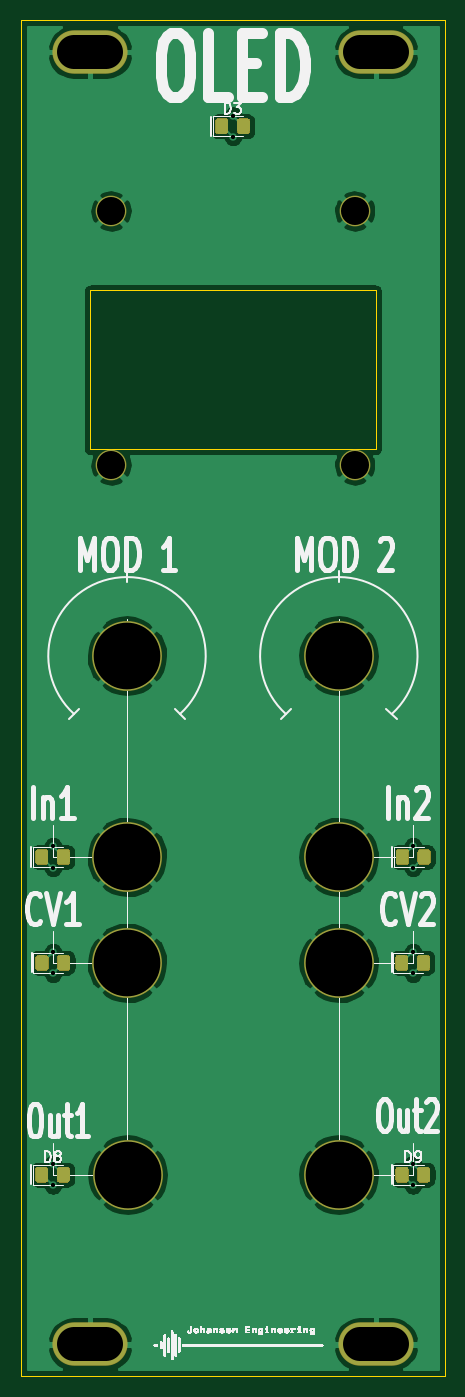
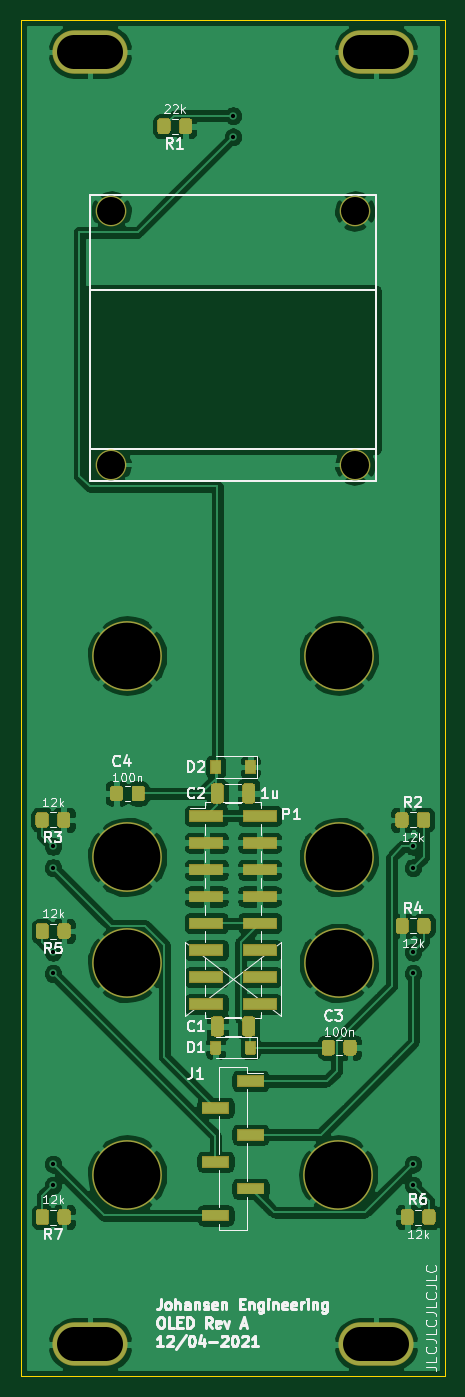
Circuit board: 11 layer files. Board 40.0 x 128.0 mm.
- bottom_copper: KicadJE_Face-B_Cu.gbl (175752 bytes)
- bottom_mask: KicadJE_Face-B_Mask.gbs (17547 bytes)
- paste: KicadJE_Face-B_Paste.gbp (8890 bytes)
- bottom_silk: KicadJE_Face-B_SilkS.gbo (50832 bytes)
- outline: KicadJE_Face-Edge_Cuts.gm1 (939 bytes)
- top_copper: KicadJE_Face-F_Cu.gtl (75662 bytes)
- top_mask: KicadJE_Face-F_Mask.gts (5853 bytes)
- paste: KicadJE_Face-F_Paste.gtp (5339 bytes)
- top_silk: KicadJE_Face-F_SilkS.gto (83737 bytes)
- drill: KicadJE_Face-NPTH.drl (273 bytes)
- drill: KicadJE_Face-PTH.drl (807 bytes)

=== bottom_copper: KicadJE_Face-B_Cu.gbl (175752 bytes, source omitted) ===
=== bottom_mask: KicadJE_Face-B_Mask.gbs (17547 bytes, source omitted) ===
=== paste: KicadJE_Face-B_Paste.gbp (8890 bytes, source omitted) ===
=== bottom_silk: KicadJE_Face-B_SilkS.gbo (50832 bytes, source omitted) ===
=== outline: KicadJE_Face-Edge_Cuts.gm1 ===
G04 #@! TF.GenerationSoftware,KiCad,Pcbnew,(5.1.9)-1*
G04 #@! TF.CreationDate,2021-04-12T22:44:31+02:00*
G04 #@! TF.ProjectId,KicadJE_Face,4b696361-644a-4455-9f46-6163652e6b69,rev?*
G04 #@! TF.SameCoordinates,Original*
G04 #@! TF.FileFunction,Profile,NP*
%FSLAX46Y46*%
G04 Gerber Fmt 4.6, Leading zero omitted, Abs format (unit mm)*
G04 Created by KiCad (PCBNEW (5.1.9)-1) date 2021-04-12 22:44:31*
%MOMM*%
%LPD*%
G01*
G04 APERTURE LIST*
G04 #@! TA.AperFunction,Profile*
%ADD10C,0.050000*%
G04 #@! TD*
G04 APERTURE END LIST*
D10*
X199500000Y-76500000D02*
X199500000Y-61500000D01*
X226500000Y-76500000D02*
X199500000Y-76500000D01*
X226500000Y-61500000D02*
X226500000Y-76500000D01*
X199500000Y-61500000D02*
X226500000Y-61500000D01*
X233000000Y-36000000D02*
X233000000Y-164000000D01*
X193000000Y-36000000D02*
X233000000Y-36000000D01*
X233000000Y-164000000D02*
X193000000Y-164000000D01*
X193000000Y-164000000D02*
X193000000Y-36000000D01*
M02*

=== top_copper: KicadJE_Face-F_Cu.gtl (75662 bytes, source omitted) ===
=== top_mask: KicadJE_Face-F_Mask.gts ===
G04 #@! TF.GenerationSoftware,KiCad,Pcbnew,(5.1.9)-1*
G04 #@! TF.CreationDate,2021-04-12T22:44:31+02:00*
G04 #@! TF.ProjectId,KicadJE_Face,4b696361-644a-4455-9f46-6163652e6b69,rev?*
G04 #@! TF.SameCoordinates,Original*
G04 #@! TF.FileFunction,Soldermask,Top*
G04 #@! TF.FilePolarity,Negative*
%FSLAX46Y46*%
G04 Gerber Fmt 4.6, Leading zero omitted, Abs format (unit mm)*
G04 Created by KiCad (PCBNEW (5.1.9)-1) date 2021-04-12 22:44:31*
%MOMM*%
%LPD*%
G01*
G04 APERTURE LIST*
%ADD10O,7.102000X4.102000*%
%ADD11C,6.602000*%
%ADD12C,2.902000*%
G04 APERTURE END LIST*
D10*
X226500000Y-39000000D03*
D11*
X223000000Y-96000000D03*
D10*
X199500000Y-39000000D03*
X199500000Y-161000000D03*
D11*
X223000000Y-115000000D03*
D10*
X226500000Y-161000000D03*
D11*
X203000000Y-115000000D03*
X203075001Y-145000000D03*
X203000000Y-125000000D03*
X203000000Y-96000000D03*
X223000000Y-145000000D03*
X223000000Y-125000000D03*
G36*
G01*
X211324000Y-46478828D02*
X211324000Y-45521172D01*
G75*
G02*
X211596172Y-45249000I272172J0D01*
G01*
X212303828Y-45249000D01*
G75*
G02*
X212576000Y-45521172I0J-272172D01*
G01*
X212576000Y-46478828D01*
G75*
G02*
X212303828Y-46751000I-272172J0D01*
G01*
X211596172Y-46751000D01*
G75*
G02*
X211324000Y-46478828I0J272172D01*
G01*
G37*
G36*
G01*
X213374000Y-46478828D02*
X213374000Y-45521172D01*
G75*
G02*
X213646172Y-45249000I272172J0D01*
G01*
X214353828Y-45249000D01*
G75*
G02*
X214626000Y-45521172I0J-272172D01*
G01*
X214626000Y-46478828D01*
G75*
G02*
X214353828Y-46751000I-272172J0D01*
G01*
X213646172Y-46751000D01*
G75*
G02*
X213374000Y-46478828I0J272172D01*
G01*
G37*
G36*
G01*
X194324000Y-115478828D02*
X194324000Y-114521172D01*
G75*
G02*
X194596172Y-114249000I272172J0D01*
G01*
X195303828Y-114249000D01*
G75*
G02*
X195576000Y-114521172I0J-272172D01*
G01*
X195576000Y-115478828D01*
G75*
G02*
X195303828Y-115751000I-272172J0D01*
G01*
X194596172Y-115751000D01*
G75*
G02*
X194324000Y-115478828I0J272172D01*
G01*
G37*
G36*
G01*
X196374000Y-115478828D02*
X196374000Y-114521172D01*
G75*
G02*
X196646172Y-114249000I272172J0D01*
G01*
X197353828Y-114249000D01*
G75*
G02*
X197626000Y-114521172I0J-272172D01*
G01*
X197626000Y-115478828D01*
G75*
G02*
X197353828Y-115751000I-272172J0D01*
G01*
X196646172Y-115751000D01*
G75*
G02*
X196374000Y-115478828I0J272172D01*
G01*
G37*
G36*
G01*
X230424000Y-115478828D02*
X230424000Y-114521172D01*
G75*
G02*
X230696172Y-114249000I272172J0D01*
G01*
X231403828Y-114249000D01*
G75*
G02*
X231676000Y-114521172I0J-272172D01*
G01*
X231676000Y-115478828D01*
G75*
G02*
X231403828Y-115751000I-272172J0D01*
G01*
X230696172Y-115751000D01*
G75*
G02*
X230424000Y-115478828I0J272172D01*
G01*
G37*
G36*
G01*
X228374000Y-115478828D02*
X228374000Y-114521172D01*
G75*
G02*
X228646172Y-114249000I272172J0D01*
G01*
X229353828Y-114249000D01*
G75*
G02*
X229626000Y-114521172I0J-272172D01*
G01*
X229626000Y-115478828D01*
G75*
G02*
X229353828Y-115751000I-272172J0D01*
G01*
X228646172Y-115751000D01*
G75*
G02*
X228374000Y-115478828I0J272172D01*
G01*
G37*
G36*
G01*
X194349000Y-125478828D02*
X194349000Y-124521172D01*
G75*
G02*
X194621172Y-124249000I272172J0D01*
G01*
X195328828Y-124249000D01*
G75*
G02*
X195601000Y-124521172I0J-272172D01*
G01*
X195601000Y-125478828D01*
G75*
G02*
X195328828Y-125751000I-272172J0D01*
G01*
X194621172Y-125751000D01*
G75*
G02*
X194349000Y-125478828I0J272172D01*
G01*
G37*
G36*
G01*
X196399000Y-125478828D02*
X196399000Y-124521172D01*
G75*
G02*
X196671172Y-124249000I272172J0D01*
G01*
X197378828Y-124249000D01*
G75*
G02*
X197651000Y-124521172I0J-272172D01*
G01*
X197651000Y-125478828D01*
G75*
G02*
X197378828Y-125751000I-272172J0D01*
G01*
X196671172Y-125751000D01*
G75*
G02*
X196399000Y-125478828I0J272172D01*
G01*
G37*
G36*
G01*
X230374000Y-125478828D02*
X230374000Y-124521172D01*
G75*
G02*
X230646172Y-124249000I272172J0D01*
G01*
X231353828Y-124249000D01*
G75*
G02*
X231626000Y-124521172I0J-272172D01*
G01*
X231626000Y-125478828D01*
G75*
G02*
X231353828Y-125751000I-272172J0D01*
G01*
X230646172Y-125751000D01*
G75*
G02*
X230374000Y-125478828I0J272172D01*
G01*
G37*
G36*
G01*
X228324000Y-125478828D02*
X228324000Y-124521172D01*
G75*
G02*
X228596172Y-124249000I272172J0D01*
G01*
X229303828Y-124249000D01*
G75*
G02*
X229576000Y-124521172I0J-272172D01*
G01*
X229576000Y-125478828D01*
G75*
G02*
X229303828Y-125751000I-272172J0D01*
G01*
X228596172Y-125751000D01*
G75*
G02*
X228324000Y-125478828I0J272172D01*
G01*
G37*
G36*
G01*
X194324000Y-145478828D02*
X194324000Y-144521172D01*
G75*
G02*
X194596172Y-144249000I272172J0D01*
G01*
X195303828Y-144249000D01*
G75*
G02*
X195576000Y-144521172I0J-272172D01*
G01*
X195576000Y-145478828D01*
G75*
G02*
X195303828Y-145751000I-272172J0D01*
G01*
X194596172Y-145751000D01*
G75*
G02*
X194324000Y-145478828I0J272172D01*
G01*
G37*
G36*
G01*
X196374000Y-145478828D02*
X196374000Y-144521172D01*
G75*
G02*
X196646172Y-144249000I272172J0D01*
G01*
X197353828Y-144249000D01*
G75*
G02*
X197626000Y-144521172I0J-272172D01*
G01*
X197626000Y-145478828D01*
G75*
G02*
X197353828Y-145751000I-272172J0D01*
G01*
X196646172Y-145751000D01*
G75*
G02*
X196374000Y-145478828I0J272172D01*
G01*
G37*
G36*
G01*
X230399000Y-145478828D02*
X230399000Y-144521172D01*
G75*
G02*
X230671172Y-144249000I272172J0D01*
G01*
X231378828Y-144249000D01*
G75*
G02*
X231651000Y-144521172I0J-272172D01*
G01*
X231651000Y-145478828D01*
G75*
G02*
X231378828Y-145751000I-272172J0D01*
G01*
X230671172Y-145751000D01*
G75*
G02*
X230399000Y-145478828I0J272172D01*
G01*
G37*
G36*
G01*
X228349000Y-145478828D02*
X228349000Y-144521172D01*
G75*
G02*
X228621172Y-144249000I272172J0D01*
G01*
X229328828Y-144249000D01*
G75*
G02*
X229601000Y-144521172I0J-272172D01*
G01*
X229601000Y-145478828D01*
G75*
G02*
X229328828Y-145751000I-272172J0D01*
G01*
X228621172Y-145751000D01*
G75*
G02*
X228349000Y-145478828I0J272172D01*
G01*
G37*
D12*
X201500000Y-78000000D03*
X201500000Y-54000000D03*
X224500000Y-78000000D03*
X224500000Y-54000000D03*
M02*

=== paste: KicadJE_Face-F_Paste.gtp ===
G04 #@! TF.GenerationSoftware,KiCad,Pcbnew,(5.1.9)-1*
G04 #@! TF.CreationDate,2021-04-12T22:44:31+02:00*
G04 #@! TF.ProjectId,KicadJE_Face,4b696361-644a-4455-9f46-6163652e6b69,rev?*
G04 #@! TF.SameCoordinates,Original*
G04 #@! TF.FileFunction,Paste,Top*
G04 #@! TF.FilePolarity,Positive*
%FSLAX46Y46*%
G04 Gerber Fmt 4.6, Leading zero omitted, Abs format (unit mm)*
G04 Created by KiCad (PCBNEW (5.1.9)-1) date 2021-04-12 22:44:31*
%MOMM*%
%LPD*%
G01*
G04 APERTURE LIST*
G04 APERTURE END LIST*
G36*
G01*
X211375000Y-46450001D02*
X211375000Y-45549999D01*
G75*
G02*
X211624999Y-45300000I249999J0D01*
G01*
X212275001Y-45300000D01*
G75*
G02*
X212525000Y-45549999I0J-249999D01*
G01*
X212525000Y-46450001D01*
G75*
G02*
X212275001Y-46700000I-249999J0D01*
G01*
X211624999Y-46700000D01*
G75*
G02*
X211375000Y-46450001I0J249999D01*
G01*
G37*
G36*
G01*
X213425000Y-46450001D02*
X213425000Y-45549999D01*
G75*
G02*
X213674999Y-45300000I249999J0D01*
G01*
X214325001Y-45300000D01*
G75*
G02*
X214575000Y-45549999I0J-249999D01*
G01*
X214575000Y-46450001D01*
G75*
G02*
X214325001Y-46700000I-249999J0D01*
G01*
X213674999Y-46700000D01*
G75*
G02*
X213425000Y-46450001I0J249999D01*
G01*
G37*
G36*
G01*
X194375000Y-115450001D02*
X194375000Y-114549999D01*
G75*
G02*
X194624999Y-114300000I249999J0D01*
G01*
X195275001Y-114300000D01*
G75*
G02*
X195525000Y-114549999I0J-249999D01*
G01*
X195525000Y-115450001D01*
G75*
G02*
X195275001Y-115700000I-249999J0D01*
G01*
X194624999Y-115700000D01*
G75*
G02*
X194375000Y-115450001I0J249999D01*
G01*
G37*
G36*
G01*
X196425000Y-115450001D02*
X196425000Y-114549999D01*
G75*
G02*
X196674999Y-114300000I249999J0D01*
G01*
X197325001Y-114300000D01*
G75*
G02*
X197575000Y-114549999I0J-249999D01*
G01*
X197575000Y-115450001D01*
G75*
G02*
X197325001Y-115700000I-249999J0D01*
G01*
X196674999Y-115700000D01*
G75*
G02*
X196425000Y-115450001I0J249999D01*
G01*
G37*
G36*
G01*
X230475000Y-115450001D02*
X230475000Y-114549999D01*
G75*
G02*
X230724999Y-114300000I249999J0D01*
G01*
X231375001Y-114300000D01*
G75*
G02*
X231625000Y-114549999I0J-249999D01*
G01*
X231625000Y-115450001D01*
G75*
G02*
X231375001Y-115700000I-249999J0D01*
G01*
X230724999Y-115700000D01*
G75*
G02*
X230475000Y-115450001I0J249999D01*
G01*
G37*
G36*
G01*
X228425000Y-115450001D02*
X228425000Y-114549999D01*
G75*
G02*
X228674999Y-114300000I249999J0D01*
G01*
X229325001Y-114300000D01*
G75*
G02*
X229575000Y-114549999I0J-249999D01*
G01*
X229575000Y-115450001D01*
G75*
G02*
X229325001Y-115700000I-249999J0D01*
G01*
X228674999Y-115700000D01*
G75*
G02*
X228425000Y-115450001I0J249999D01*
G01*
G37*
G36*
G01*
X194400000Y-125450001D02*
X194400000Y-124549999D01*
G75*
G02*
X194649999Y-124300000I249999J0D01*
G01*
X195300001Y-124300000D01*
G75*
G02*
X195550000Y-124549999I0J-249999D01*
G01*
X195550000Y-125450001D01*
G75*
G02*
X195300001Y-125700000I-249999J0D01*
G01*
X194649999Y-125700000D01*
G75*
G02*
X194400000Y-125450001I0J249999D01*
G01*
G37*
G36*
G01*
X196450000Y-125450001D02*
X196450000Y-124549999D01*
G75*
G02*
X196699999Y-124300000I249999J0D01*
G01*
X197350001Y-124300000D01*
G75*
G02*
X197600000Y-124549999I0J-249999D01*
G01*
X197600000Y-125450001D01*
G75*
G02*
X197350001Y-125700000I-249999J0D01*
G01*
X196699999Y-125700000D01*
G75*
G02*
X196450000Y-125450001I0J249999D01*
G01*
G37*
G36*
G01*
X230425000Y-125450001D02*
X230425000Y-124549999D01*
G75*
G02*
X230674999Y-124300000I249999J0D01*
G01*
X231325001Y-124300000D01*
G75*
G02*
X231575000Y-124549999I0J-249999D01*
G01*
X231575000Y-125450001D01*
G75*
G02*
X231325001Y-125700000I-249999J0D01*
G01*
X230674999Y-125700000D01*
G75*
G02*
X230425000Y-125450001I0J249999D01*
G01*
G37*
G36*
G01*
X228375000Y-125450001D02*
X228375000Y-124549999D01*
G75*
G02*
X228624999Y-124300000I249999J0D01*
G01*
X229275001Y-124300000D01*
G75*
G02*
X229525000Y-124549999I0J-249999D01*
G01*
X229525000Y-125450001D01*
G75*
G02*
X229275001Y-125700000I-249999J0D01*
G01*
X228624999Y-125700000D01*
G75*
G02*
X228375000Y-125450001I0J249999D01*
G01*
G37*
G36*
G01*
X194375000Y-145450001D02*
X194375000Y-144549999D01*
G75*
G02*
X194624999Y-144300000I249999J0D01*
G01*
X195275001Y-144300000D01*
G75*
G02*
X195525000Y-144549999I0J-249999D01*
G01*
X195525000Y-145450001D01*
G75*
G02*
X195275001Y-145700000I-249999J0D01*
G01*
X194624999Y-145700000D01*
G75*
G02*
X194375000Y-145450001I0J249999D01*
G01*
G37*
G36*
G01*
X196425000Y-145450001D02*
X196425000Y-144549999D01*
G75*
G02*
X196674999Y-144300000I249999J0D01*
G01*
X197325001Y-144300000D01*
G75*
G02*
X197575000Y-144549999I0J-249999D01*
G01*
X197575000Y-145450001D01*
G75*
G02*
X197325001Y-145700000I-249999J0D01*
G01*
X196674999Y-145700000D01*
G75*
G02*
X196425000Y-145450001I0J249999D01*
G01*
G37*
G36*
G01*
X230450000Y-145450001D02*
X230450000Y-144549999D01*
G75*
G02*
X230699999Y-144300000I249999J0D01*
G01*
X231350001Y-144300000D01*
G75*
G02*
X231600000Y-144549999I0J-249999D01*
G01*
X231600000Y-145450001D01*
G75*
G02*
X231350001Y-145700000I-249999J0D01*
G01*
X230699999Y-145700000D01*
G75*
G02*
X230450000Y-145450001I0J249999D01*
G01*
G37*
G36*
G01*
X228400000Y-145450001D02*
X228400000Y-144549999D01*
G75*
G02*
X228649999Y-144300000I249999J0D01*
G01*
X229300001Y-144300000D01*
G75*
G02*
X229550000Y-144549999I0J-249999D01*
G01*
X229550000Y-145450001D01*
G75*
G02*
X229300001Y-145700000I-249999J0D01*
G01*
X228649999Y-145700000D01*
G75*
G02*
X228400000Y-145450001I0J249999D01*
G01*
G37*
M02*

=== top_silk: KicadJE_Face-F_SilkS.gto (83737 bytes, source omitted) ===
=== drill: KicadJE_Face-NPTH.drl ===
M48
; DRILL file {KiCad (5.1.9)-1} date 04/12/21 22:44:52
; FORMAT={-:-/ absolute / metric / decimal}
; #@! TF.CreationDate,2021-04-12T22:44:52+02:00
; #@! TF.GenerationSoftware,Kicad,Pcbnew,(5.1.9)-1
; #@! TF.FileFunction,NonPlated,1,2,NPTH
FMAT,2
METRIC
%
G90
G05
T0
M30

=== drill: KicadJE_Face-PTH.drl ===
M48
; DRILL file {KiCad (5.1.9)-1} date 04/12/21 22:44:52
; FORMAT={-:-/ absolute / metric / decimal}
; #@! TF.CreationDate,2021-04-12T22:44:52+02:00
; #@! TF.GenerationSoftware,Kicad,Pcbnew,(5.1.9)-1
; #@! TF.FileFunction,Plated,1,2,PTH
FMAT,2
METRIC
T1C0.400
T2C2.650
T3C3.200
T4C6.300
%
G90
G05
T1
X196.0Y-114.0
X196.0Y-116.0
X196.0Y-124.0
X196.0Y-126.0
X196.0Y-146.0
X196.0Y-144.0
X213.0Y-45.0
X213.0Y-47.0
X230.0Y-114.0
X230.0Y-116.0
X230.0Y-124.0
X230.0Y-126.0
X230.0Y-144.0
X230.0Y-146.0
T2
X201.5Y-54.0
X201.5Y-78.0
X224.5Y-54.0
X224.5Y-78.0
T4
X203.0Y-96.0
X203.0Y-115.0
X203.0Y-125.0
X203.075Y-145.0
X223.0Y-96.0
X223.0Y-115.0
X223.0Y-125.0
X223.0Y-145.0
T3
X198.0Y-39.0G85X201.0Y-39.0
G05
X198.0Y-161.0G85X201.0Y-161.0
G05
X225.0Y-39.0G85X228.0Y-39.0
G05
X225.0Y-161.0G85X228.0Y-161.0
G05
T0
M30

